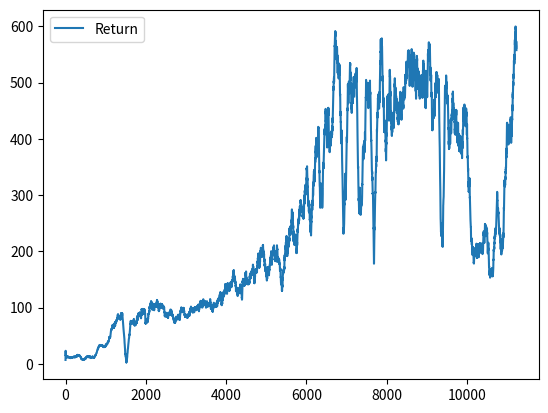

This figure's Python source:
import matplotlib.pyplot as plt
import numpy as np
from collections import deque

last_100_episode = deque(maxlen=100)
avg_return = []
lst = [7,18,28,40,-1,-1,28,-1,12,30,7,0,-1,7,18,-1,18,12,7,26,18,5,26,-1,-1,-1,7,12,3,-1,7,70,18,26,18,-1,48,18,-1,5,7,19,7,18,7,35,3,-1,-1,19,26,-1,-1,35,7,23,3,0,-1,7,18,7,23,7,-1,28,18,-1,-1,12,-1,50,23,7,7,7,12,7,19,-1,-1,-1,-1,-1,-1,62,-1,-1,-1,-1,-1,-1,18,-1,23,7,-1,23,-1,-1,7,45,40,7,19,-1,7,-1,18,3,-1,-1,-1,-1,-1,12,18,26,7,7,7,7,-1,-1,133,12,40,-1,7,-1,40,7,-1,-1,41,3,28,-1,-1,-1,7,7,70,23,0,26,7,-1,-1,-1,7,-1,12,40,12,-1,7,-1,-1,-1,12,-1,3,-1,12,28,62,-1,94,3,18,-1,-1,19,40,7,7,-1,67,-1,-1,-1,-1,-1,-1,19,7,18,-1,12,23,-1,-1,-1,19,0,19,-1,-1,63,-1,-1,7,18,-1,7,-1,-1,12,7,63,40,0,12,7,12,7,7,3,40,28,-1,7,-1,-1,12,48,12,-1,7,-1,85,-1,7,-1,23,-1,26,-1,-1,19,-1,48,7,18,7,-1,7,52,-1,12,7,3,-1,19,7,26,35,-1,5,19,62,30,-1,23,7,7,7,7,-1,-1,19,41,48,7,70,3,-1,19,7,-1,7,63,50,41,129,-1,-1,-1,-1,7,35,-1,-1,7,7,40,7,-1,70,26,-1,-1,-1,-1,7,19,7,12,-1,12,12,7,-1,-1,-1,0,18,28,7,-1,85,7,23,-1,26,-1,12,-1,23,7,-1,-1,0,70,0,5,19,-1,-1,-1,70,-1,7,0,-1,-1,-1,7,-1,7,7,23,-1,-1,-1,18,-1,23,28,40,-1,-1,3,7,-1,-1,-1,-1,-1,0,-1,19,-1,7,23,-1,40,18,-1,-1,7,3,-1,3,48,-1,-1,5,3,-1,-1,12,-1,3,3,-1,-1,0,-1,0,-1,-1,7,-1,48,28,5,-1,-1,23,18,3,12,-1,-1,-1,48,-1,7,35,18,-1,-1,-1,-1,-1,26,-1,-1,19,-1,-1,-1,18,12,7,-1,7,41,-1,5,19,50,-1,7,7,7,0,7,0,-1,45,26,-1,-1,3,19,-1,-1,-1,19,-1,7,3,-1,19,-1,-1,12,-1,129,-1,-1,5,-1,0,12,-1,-1,-1,18,3,26,62,-1,7,-1,18,-1,-1,50,7,0,70,-1,26,7,19,-1,18,-1,0,7,-1,0,-1,-1,23,-1,-1,-1,167,28,12,0,41,62,-1,-1,-1,0,-1,-1,3,-1,45,23,12,123,19,-1,3,-1,35,-1,-1,12,-1,18,26,0,-1,0,-1,18,26,3,7,-1,-1,26,7,-1,30,-1,3,-1,5,7,5,-1,-1,18,0,26,-1,5,-1,-1,-1,26,12,3,28,-1,19,62,28,70,-1,-1,-1,-1,18,-1,-1,18,-1,18,0,7,18,-1,-1,3,3,26,26,0,-1,89,-1,63,3,3,19,-1,35,-1,5,-1,18,-1,70,-1,-1,-1,3,3,-1,-1,-1,7,-1,-1,30,-1,3,57,0,40,18,-1,-1,-1,18,35,-1,0,-1,-1,26,-1,128,19,19,0,-1,18,-1,19,3,19,-1,-1,-1,26,0,48,-1,26,-1,-1,-1,28,19,18,0,-1,-1,28,0,40,41,-1,5,-1,3,-1,-1,-1,3,0,-1,3,-1,26,3,-1,-1,18,35,-1,-1,18,18,-1,-1,-1,23,35,12,41,50,-1,48,-1,-1,12,-1,-1,3,-1,19,28,18,19,18,26,35,23,28,41,12,62,19,18,-1,19,19,-1,19,19,30,26,19,48,-1,-1,92,26,50,23,18,18,19,19,19,26,48,18,28,40,26,23,18,18,19,19,63,41,35,19,19,28,19,19,26,28,19,28,62,19,52,7,18,28,18,35,18,19,63,106,30,23,28,26,19,18,19,18,35,26,52,18,28,63,70,26,18,18,19,18,19,23,19,18,48,57,84,41,19,45,18,30,40,26,70,63,18,41,18,23,19,19,18,19,62,123,35,74,28,40,35,45,23,40,18,35,18,18,26,19,84,45,26,19,18,18,67,48,18,40,30,19,28,50,40,26,28,23,18,19,19,40,19,18,28,26,19,30,18,18,41,41,18,26,48,18,52,28,30,18,26,26,23,19,19,116,41,19,41,19,18,35,18,19,19,26,40,19,19,18,18,63,28,26,18,92,26,30,18,19,30,19,57,50,18,48,19,19,23,30,18,129,23,28,19,18,19,50,19,18,40,19,19,23,18,48,50,52,19,23,41,48,41,19,19,18,18,41,19,19,41,19,18,26,18,85,50,19,19,19,19,28,23,40,67,19,19,84,62,18,57,26,18,18,18,18,26,19,18,19,23,28,52,18,48,18,35,28,19,107,18,26,19,85,40,19,28,172,41,63,62,62,23,30,19,70,52,30,26,19,62,19,19,18,18,41,40,19,48,50,48,30,40,57,41,26,19,30,19,18,85,30,26,18,63,35,48,18,84,74,70,57,18,19,40,96,45,63,19,136,19,62,28,18,70,30,18,74,18,19,40,19,23,28,19,18,52,84,23,48,106,18,18,107,74,18,72,26,19,194,116,18,62,63,63,89,202,23,28,19,18,18,151,19,52,23,96,63,162,18,18,19,23,48,118,19,19,62,35,41,19,18,85,40,85,151,138,18,180,101,19,136,287,72,18,123,89,48,129,85,18,26,158,128,18,28,28,41,63,28,111,18,30,52,114,70,177,35,40,41,114,92,150,57,41,18,26,173,74,50,85,41,28,67,26,114,18,189,18,41,79,52,19,57,211,18,18,23,41,62,41,85,92,18,18,18,19,195,52,18,26,72,30,70,26,26,19,63,63,63,18,18,52,40,19,40,19,96,52,634,106,45,18,19,40,74,118,116,114,18,30,255,26,18,189,41,151,224,62,48,18,48,26,84,96,84,334,19,70,128,107,107,114,72,52,106,57,62,129,26,172,18,18,70,26,261,40,85,19,63,106,375,28,84,18,26,45,136,23,85,70,85,18,89,173,23,62,67,106,202,85,85,50,18,74,106,62,18,18,40,19,199,23,422,30,128,40,155,18,26,35,41,63,35,74,129,18,70,18,28,18,106,19,136,136,116,243,19,26,85,224,19,45,18,63,111,18,167,18,19,282,19,70,128,114,150,18,304,41,41,74,19,72,255,40,26,18,63,18,89,79,18,70,63,111,84,18,26,239,28,160,23,96,107,92,424,41,118,74,62,202,19,40,167,18,30,101,151,202,19,393,136,35,45,304,50,40,18,18,18,74,18,35,180,84,114,35,30,18,85,84,45,84,26,18,92,248,92,62,40,172,18,19,-1,26,35,-1,-1,-1,-1,-1,-1,-1,-1,-1,-1,-1,-1,-1,-1,-1,-1,-1,-1,-1,-1,-1,-1,-1,-1,-1,-1,-1,-1,-1,-1,-1,-1,-1,-1,-1,-1,-1,-1,-1,-1,-1,-1,-1,-1,-1,-1,-1,-1,-1,-1,-1,-1,-1,-1,-1,-1,-1,-1,-1,-1,-1,-1,-1,-1,-1,-1,-1,-1,-1,-1,-1,-1,-1,19,41,150,-1,-1,-1,-1,-1,-1,52,-1,-1,-1,-1,-1,-1,-1,-1,-1,-1,26,0,-1,-1,18,-1,173,-1,-1,-1,-1,18,-1,84,172,62,19,18,30,48,72,128,48,57,18,41,436,45,19,30,40,62,26,30,70,206,63,52,72,150,40,30,41,18,84,150,62,118,26,84,35,129,63,74,35,40,114,62,26,19,114,128,243,63,18,18,18,63,26,18,129,26,18,45,41,151,106,57,70,52,40,41,18,45,145,180,18,92,84,18,160,18,114,195,79,18,50,243,45,23,35,50,167,243,48,89,63,28,150,18,334,30,19,19,19,19,23,52,18,70,138,150,62,30,18,89,26,28,18,67,30,128,18,138,96,199,167,18,18,19,62,19,18,182,35,155,62,211,18,30,18,136,70,63,19,30,101,18,216,129,18,45,30,19,52,18,30,63,150,57,189,18,18,158,18,145,18,172,67,30,18,30,41,18,392,85,261,84,28,233,85,94,92,19,18,19,28,23,40,18,18,67,50,40,62,62,28,18,41,129,41,62,26,26,19,106,216,195,63,40,26,35,40,18,23,129,23,106,41,195,19,19,72,62,92,41,40,18,158,221,182,151,70,48,41,123,26,23,92,35,18,202,19,70,41,107,106,18,145,85,224,41,255,70,26,151,172,378,172,111,26,19,41,79,18,18,327,133,246,26,40,19,18,79,52,19,63,194,107,30,26,155,128,140,246,18,74,62,107,62,392,26,19,41,57,172,26,202,18,18,26,50,26,19,18,41,45,19,250,62,260,19,74,18,128,19,123,118,62,41,35,62,195,40,28,26,195,19,106,30,18,106,63,92,172,18,18,18,67,19,19,30,96,136,265,116,28,133,50,23,18,107,202,63,85,74,26,265,18,62,89,18,177,463,217,128,415,151,189,233,248,92,151,145,19,18,40,246,48,19,48,35,18,62,19,18,35,107,41,118,40,45,96,62,74,23,136,129,151,239,63,62,128,18,41,92,85,371,62,18,19,30,18,158,19,79,173,72,138,18,172,40,180,162,67,63,26,57,107,18,26,30,107,150,18,96,67,18,79,92,40,94,40,19,62,35,92,106,41,67,118,172,26,40,26,28,19,41,63,40,79,50,94,12,26,52,63,19,92,70,48,72,67,217,106,19,18,57,189,41,290,107,128,40,70,18,57,140,48,26,57,101,19,167,195,84,145,63,136,70,52,63,116,28,19,19,45,85,48,114,129,92,52,35,129,72,26,84,260,18,18,84,268,206,41,184,28,40,92,133,160,116,41,182,92,23,155,63,238,299,84,89,40,437,19,79,19,84,50,35,221,145,35,18,145,45,62,18,85,84,52,63,74,129,107,167,18,118,28,591,158,194,18,40,89,172,89,28,375,18,92,62,305,48,19,238,195,40,19,216,40,118,70,194,92,136,107,184,106,92,19,283,62,50,101,136,52,84,136,92,180,50,84,18,63,57,26,57,48,228,19,35,57,129,138,26,41,18,52,72,45,84,194,18,18,356,101,23,41,19,70,129,26,28,89,18,202,180,52,48,48,268,114,74,128,18,172,57,151,57,184,40,123,268,202,18,63,129,265,221,85,129,72,28,136,136,19,18,57,85,23,23,114,260,114,45,18,52,458,326,106,393,18,28,106,107,202,204,246,70,101,206,128,40,199,48,133,96,30,63,282,41,41,26,41,19,41,41,74,19,67,28,41,28,194,74,35,72,19,50,167,48,28,92,107,155,63,123,35,136,238,173,19,85,128,52,85,243,238,140,150,123,211,18,136,239,233,226,84,101,84,50,18,204,30,216,79,26,35,18,52,107,45,92,19,18,48,239,85,52,19,63,18,180,41,162,92,52,415,48,128,70,89,18,107,85,19,182,19,63,62,246,40,111,41,290,106,94,84,40,160,62,118,41,63,162,30,123,173,50,180,45,18,45,30,158,67,18,217,160,101,180,116,40,79,35,151,261,57,195,41,309,40,255,26,35,136,202,343,62,238,52,67,62,26,118,199,70,128,67,128,199,28,23,89,30,19,182,48,202,30,63,18,94,28,30,150,79,72,268,128,45,180,70,18,48,72,250,136,114,158,70,30,18,50,18,67,63,114,50,28,28,92,151,246,19,35,18,48,261,155,106,48,67,140,114,19,70,180,79,84,84,129,30,145,41,211,41,128,173,67,184,19,96,63,62,23,40,52,48,41,94,40,23,114,40,23,92,35,18,62,216,50,26,92,133,63,177,18,106,172,19,70,94,92,283,128,151,63,180,101,128,19,67,74,45,128,26,101,85,48,255,28,50,35,18,67,50,114,26,133,48,40,48,19,419,19,62,111,145,123,26,238,30,30,85,18,18,63,18,26,74,128,239,155,18,18,18,85,30,45,128,199,158,114,145,62,28,18,23,107,107,106,18,375,40,19,67,45,217,19,92,57,202,52,48,96,70,84,26,28,145,151,23,107,326,52,89,50,92,111,182,52,72,30,162,41,89,260,19,40,70,250,40,84,26,85,70,172,40,118,48,431,202,18,70,50,128,45,40,123,41,239,114,79,45,84,26,70,18,18,18,35,40,23,84,287,182,85,268,84,23,48,136,41,26,35,89,50,63,48,23,48,52,19,107,26,70,23,70,92,107,111,40,18,92,62,94,194,30,94,41,107,19,138,128,67,84,18,48,19,48,74,145,136,19,41,89,52,63,62,79,67,63,106,62,30,30,158,57,26,72,92,150,62,48,63,40,85,26,111,18,180,114,84,180,57,19,18,57,177,63,79,57,128,45,85,228,35,67,35,63,116,23,85,180,92,23,63,92,246,136,94,63,18,18,84,226,45,96,52,172,26,172,129,84,52,202,92,128,48,177,30,30,45,41,26,28,18,23,18,84,94,40,70,70,199,45,158,74,92,106,57,26,40,23,282,28,26,18,52,74,50,18,18,239,79,107,18,111,106,123,348,57,128,72,114,92,63,85,106,62,67,62,136,41,177,96,96,23,107,18,26,19,48,57,94,52,150,70,28,79,19,48,89,57,48,128,19,18,114,50,287,57,26,48,106,18,19,19,74,84,338,145,160,202,84,327,50,138,41,107,238,101,52,331,48,26,151,106,228,155,48,195,62,85,41,26,114,50,18,133,40,204,84,261,129,28,62,85,40,216,106,114,202,74,67,111,62,26,62,45,84,19,138,79,19,45,35,140,150,136,19,41,52,63,70,101,67,114,52,74,70,30,145,30,45,158,145,35,129,150,111,85,40,72,41,41,101,114,19,57,26,96,63,195,19,224,63,50,216,19,70,67,480,18,57,35,155,23,85,70,255,63,129,18,41,50,18,30,48,96,114,57,79,123,23,158,30,116,72,84,94,106,28,40,23,18,151,26,177,140,370,221,123,19,67,19,41,26,116,92,133,23,57,84,79,62,72,114,19,57,70,116,84,26,52,26,26,30,84,216,40,74,150,35,158,18,26,94,79,40,18,23,35,162,62,114,18,356,63,70,92,72,57,92,62,41,45,250,40,45,45,226,136,250,52,18,199,41,19,414,158,63,18,18,57,28,255,35,74,23,106,19,50,123,199,63,26,79,260,114,40,52,19,136,19,70,140,338,70,67,40,19,101,85,114,48,18,195,248,35,305,50,57,180,92,62,194,184,28,128,202,202,123,85,19,48,30,129,62,85,162,19,26,41,50,123,150,63,243,40,19,79,238,26,111,63,50,114,48,85,18,150,92,41,92,41,63,101,129,106,70,26,145,128,50,145,26,35,62,128,199,26,84,41,114,172,67,79,40,26,40,62,136,19,106,67,84,41,128,52,94,123,40,85,246,48,283,158,84,150,26,305,23,292,40,67,94,35,216,133,136,23,150,92,74,41,128,160,74,57,45,136,84,123,92,128,79,23,283,41,414,70,224,70,40,180,79,57,79,107,238,52,26,52,116,133,19,151,48,19,26,107,129,150,70,62,30,57,18,70,70,182,50,136,41,41,23,48,57,35,63,140,62,28,224,136,92,96,57,63,94,19,26,136,19,18,312,41,50,217,28,118,414,26,40,35,106,380,96,216,79,19,63,63,194,400,62,62,35,62,206,116,26,85,111,70,19,111,268,158,70,129,84,292,50,19,365,85,23,41,30,79,92,35,62,84,52,67,48,40,45,35,202,228,50,202,136,62,52,19,221,89,488,23,70,239,96,23,74,40,18,409,92,85,92,265,57,23,41,162,173,70,23,128,85,128,84,107,72,89,145,30,123,18,84,118,116,177,173,48,18,62,133,18,26,23,107,136,85,30,199,70,145,158,28,70,255,116,173,72,79,89,84,118,52,290,70,70,63,48,23,111,145,173,19,84,202,422,67,28,67,18,136,111,23,415,136,18,18,18,48,216,331,35,180,397,106,136,18,305,67,18,67,177,72,84,128,30,19,67,48,151,35,26,312,84,172,84,40,62,48,290,114,48,41,50,129,327,57,63,45,18,133,202,206,94,23,18,106,136,72,92,79,30,26,261,184,26,96,19,28,23,107,70,57,172,48,26,18,129,19,26,62,114,74,50,19,158,50,40,35,180,326,41,282,277,85,107,26,133,116,393,158,238,18,18,226,272,85,277,63,18,45,62,195,41,28,50,172,123,173,194,40,89,70,140,70,50,199,107,35,57,151,63,180,63,224,79,40,155,70,106,184,283,57,62,40,128,18,84,26,79,30,18,424,41,167,92,57,57,129,150,40,67,30,92,67,145,52,18,67,30,92,444,26,45,45,158,48,118,18,18,167,356,79,28,107,41,265,138,189,92,150,63,62,70,129,123,62,18,172,23,111,151,140,50,26,19,26,18,294,261,92,18,23,106,92,26,92,40,116,26,74,116,70,52,62,248,40,129,57,62,30,62,85,360,40,40,136,74,92,70,63,84,40,74,92,23,19,393,41,62,28,41,57,84,89,172,400,89,133,18,224,778,35,48,18,57,57,30,63,50,114,70,107,314,138,338,167,145,96,57,106,89,18,155,84,45,19,62,48,458,74,30,74,79,26,41,84,23,89,28,18,343,194,70,94,63,177,23,41,28,184,26,158,18,45,199,123,84,28,107,45,48,70,48,52,18,265,106,40,40,19,221,162,202,23,30,40,84,18,128,28,89,129,30,111,40,216,114,107,224,107,111,268,261,133,84,62,468,48,45,72,268,62,48,309,26,92,162,217,414,211,114,107,133,96,221,140,128,26,67,23,228,371,111,35,85,316,63,35,106,23,41,35,128,84,160,50,128,299,52,92,18,28,321,63,18,305,96,41,23,18,106,70,173,158,129,89,84,28,304,28,106,70,30,84,304,84,129,62,202,287,57,70,62,74,158,238,63,239,202,57,133,48,67,89,62,106,30,35,114,23,204,30,92,41,217,133,30,129,26,45,84,18,221,23,41,30,74,158,18,48,246,114,107,106,114,52,84,221,133,246,378,106,246,18,84,62,150,28,85,414,309,85,35,290,19,239,67,133,158,206,114,466,199,642,85,45,23,265,19,63,189,133,85,23,128,226,106,30,70,52,19,19,18,23,41,107,239,338,48,70,282,238,70,41,92,195,26,239,353,151,128,45,180,26,41,525,158,26,150,155,70,52,18,48,26,72,393,18,23,92,349,180,365,199,305,118,35,30,18,173,116,70,158,304,85,26,48,30,224,74,62,287,111,45,246,261,92,111,40,19,18,400,70,107,92,84,314,63,26,85,334,92,268,189,62,18,23,48,70,238,327,18,334,195,180,48,617,270,28,177,41,45,485,48,19,40,48,52,114,334,202,133,349,41,92,158,84,48,40,30,70,85,107,326,26,184,63,63,199,40,30,23,52,41,290,184,107,199,63,114,67,375,107,136,85,45,151,136,41,62,133,85,239,239,238,62,158,41,26,525,206,216,195,26,261,114,217,70,283,327,140,173,41,114,23,136,18,85,41,180,224,85,184,45,107,162,26,422,62,547,114,67,158,107,67,107,180,422,123,84,63,123,613,30,199,239,85,151,92,217,705,128,173,45,62,158,106,114,85,128,89,48,129,160,70,45,199,67,48,503,375,195,23,19,85,261,133,370,40,45,199,217,488,140,106,158,151,133,41,26,128,19,965,70,62,41,19,239,309,57,41,114,23,23,151,180,136,41,70,158,173,48,70,246,48,129,41,327,67,41,48,48,48,309,107,19,26,18,180,180,19,155,151,52,238,133,195,260,26,180,26,85,48,89,268,19,19,239,70,26,41,243,239,107,106,74,48,314,19,492,173,19,23,48,129,40,23,48,45,397,63,151,158,92,221,525,70,48,92,114,92,221,63,23,158,45,136,92,19,26,239,92,488,129,400,180,92,393,67,277,349,63,158,265,19,26,41,57,19,133,23,111,26,173,89,107,19,23,114,436,70,41,173,26,40,63,173,151,136,70,129,305,18,28,158,129,133,525,305,19,26,70,261,128,221,70,63,150,375,48,48,217,52,48,246,290,305,23,353,74,19,287,52,52,30,26,118,162,67,70,84,96,18,52,89,40,26,67,30,150,92,96,63,19,85,30,92,48,129,194,92,23,290,40,63,151,268,26,217,23,177,162,151,321,661,96,534,129,202,194,151,979,305,23,378,129,19,45,349,136,202,19,45,177,238,378,158,155,19,155,48,26,107,67,290,151,89,239,309,48,114,85,63,63,41,217,52,41,48,41,261,19,67,382,243,331,67,41,26,239,26,85,441,107,349,107,85,107,114,19,41,272,41,30,96,96,52,84,184,107,507,158,173,243,23,422,128,23,96,19,173,173,63,48,19,441,239,48,67,238,45,294,334,107,89,85,239,216,180,70,63,70,481,41,356,114,400,45,261,305,63,92,371,133,133,85,349,129,74,45,26,136,52,52,96,74,52,85,92,19,730,128,70,85,41,63,19,48,63,151,136,107,195,41,312,195,26,45,41,26,268,334,180,129,19,180,85,107,85,195,19,129,70,19,202,195,202,217,45,217,246,107,287,195,309,70,239,136,309,26,305,327,290,348,30,151,89,79,815,202,180,62,19,63,111,129,598,85,23,155,85,243,70,173,173,129,283,129,114,290,151,202,151,129,701,305,19,283,89,19,573,85,114,28,63,63,204,70,94,26,136,28,393,92,107,48,246,85,151,63,268,265,114,18,195,151,114,224,173,70,85,173,19,327,239,48,118,239,67,85,613,70,129,371,26,195,107,23,19,371,133,107,70,349,107,18,63,287,48,111,133,85,92,72,92,41,72,136,50,41,129,182,94,19,160,50,94,270,26,23,106,70,305,767,19,129,40,173,28,151,642,899,136,463,41,334,503,261,422,107,415,309,63,19,70,62,41,26,85,195,19,635,202,18,114,18,118,290,92,334,195,41,305,67,52,85,19,304,123,265,92,217,18,265,107,265,138,155,224,92,30,67,510,70,62,950,158,19,270,84,400,268,48,334,656,114,52,118,41,283,89,89,260,45,459,180,89,26,348,41,261,48,92,92,85,620,195,107,26,114,41,151,128,679,45,23,309,89,41,89,63,136,41,45,151,393,114,378,173,529,63,155,107,195,239,221,89,217,23,349,40,133,239,441,202,525,173,172,114,28,151,661,107,532,67,140,89,371,92,239,833,63,238,70,463,63,23,546,133,63,444,217,111,18,23,177,89,129,23,343,595,194,155,45,356,41,378,63,85,50,72,393,532,19,85,151,48,334,19,202,19,569,70,40,679,41,136,63,569,283,189,224,111,19,19,151,664,217,217,246,551,70,92,107,155,129,92,133,89,202,70,173,18,173,177,224,41,107,114,151,19,155,173,211,111,668,52,129,41,261,155,18,111,63,111,67,204,70,507,63,129,19,195,70,261,114,172,551,41,26,287,150,569,41,70,133,26,62,62,45,217,26,151,107,45,89,151,287,617,23,19,19,353,19,305,48,70,41,63,554,26,353,94,106,133,70,92,334,19,50,41,485,282,23,19,128,202,85,114,72,356,107,458,158,70,107,199,173,41,133,979,177,79,133,84,326,129,129,177,268,128,832,106,19,129,353,260,173,294,85,45,48,358,23,26,151,204,19,67,63,304,72,70,138,151,129,84,107,26,261,270,63,28,129,216,334,375,150,151,70,111,261,26,133,89,282,287,287,657,23,199,23,282,327,243,89,172,114,48,635,463,26,466,92,415,26,48,287,133,48,331,92,114,41,309,393,114,290,40,309,23,551,41,678,40,767,151,23,265,40,151,26,136,70,92,63,326,48,106,50,41,106,41,62,419,524,503,532,67,172,67,260,41,151,18,19,979,23,272,133,89,26,45,265,106,283,173,19,89,111,353,19,48,378,265,160,150,138,133,402,106,67,23,415,89,547,305,979,136,172,287,444,261,114,309,268,151,48,349,63,18,349,19,62,224,224,48,114,180,26,224,41,92,576,63,40,292,268,111,67,282,19,173,414,70,41,158,19,128,180,221,173,265,41,292,19,50,45,160,195,243,26,488,326,392,19,199,290,173,246,151,45,326,67,326,62,305,26,19,202,41,965,136,246,598,107,177,50,485,580,224,525,277,85,129,194,48,133,89,239,26,114,92,173,26,26,19,268,107,92,180,195,979,48,224,475,167,57,111,145,123,221,30,23,57,62,74,277,123,136,184,129,74,228,272,184,283,195,250,19,52,40,228,41,158,393,45,74,19,62,74,74,206,26,19,48,74,45,118,206,338,118,118,30,30,19,30,118,136,397,246,199,23,48,265,173,422,26,151,111,158,67,177,111,114,50,246,67,18,657,19,305,48,35,63,84,195,89,63,26,48,282,74,114,111,419,84,45,239,217,19,89,151,48,23,45,246,114,63,18,502,282,84,133,331,217,41,180,158,70,23,312,979,107,136,876,41,972,312,206,422,18,107,107,23,204,217,221,151,195,40,96,89,45,45,30,67,382,41,184,96,52,30,23,114,349,155,40,525,129,30,414,89,180,265,365,106,979,48,881,18,173,67,260,202,613,180,177,158,547,85,151,19,177,129,150,529,30,268,635,85,206,106,63,617,62,85,155,441,180,26,70,283,502,45,158,155,85,133,106,23,173,106,202,331,459,979,199,167,63,422,114,48,92,19,180,26,114,26,199,26,48,331,19,26,246,23,261,72,150,40,378,40,101,216,309,202,45,194,45,45,261,23,290,173,243,590,569,371,488,151,224,422,114,327,392,327,195,238,480,23,766,167,255,283,128,173,151,67,620,283,177,789,155,370,239,19,634,246,111,470,979,620,635,62,23,155,327,92,63,50,41,28,437,238,305,129,173,348,459,136,265,129,480,48,23,173,436,84,375,371,290,202,92,94,92,70,397,26,282,19,155,378,133,158,23,217,133,837,617,18,79,221,92,177,419,177,261,114,613,612,45,45,979,458,199,101,41,116,358,314,62,436,304,89,546,979,283,348,18,62,41,107,287,133,199,26,243,41,133,221,48,353,107,41,529,133,312,85,62,67,184,180,23,261,106,481,133,327,551,683,19,45,338,40,52,35,30,194,35,52,30,23,52,151,45,250,30,338,524,576,23,607,18,129,309,89,67,353,182,327,525,111,41,546,67,238,19,23,85,106,107,833,920,173,348,414,173,62,23,441,70,70,23,554,177,173,199,177,26,458,155,283,133,441,106,195,26,35,67,18,128,150,199,617,23,414,50,573,326,173,722,436,41,19,18,437,503,305,151,833,128,140,67,979,129,752,84,349,979,85,155,327,221,129,436,89,573,30,63,195,57,133,327,261,111,239,305,459,151,195,348,243,243,111,546,224,290,459,239,507,172,111,158,155,815,771,62,260,331,62,265,67,547,436,243,591,979,23,162,128,370,326,312,48,26,114,45,48,331,833,52,356,265,503,67,260,199,45,305,745,30,216,272,79,551,79,268,534,226,19,204,28,217,260,287,116,160,72,172,551,52,979,23,40,541,979,316,287,349,437,177,26,217,221,507,343,35,136,18,18,360,48,224,136,195,26,437,107,23,89,89,150,349,63,679,397,151,314,441,133,283,52,947,128,140,444,309,568,378,331,67,85,239,28,864,546,529,23,331,30,612,128,195,979,607,268,921,287,723,136,94,683,158,239,811,261,965,89,41,106,783,441,283,524,287,554,375,151,353,173,41,397,177,265,19,216,40,979,485,503,18,23,481,89,221,265,312,840,85,437,199,123,277,283,19,173,261,712,133,613,173,657,979,243,63,217,349,19,727,576,282,525,524,18,793,23,503,292,502,292,226,248,85,52,138,177,72,160,94,72,28,226,314,45,239,160,204,94,94,116,94,18,138,292,292,72,546,62,133,510,206,832,23,85,283,118,898,172,679,216,437,114,268,532,23,70,111,194,123,326,774,842,233,35,233,79,167,101,238,123,145,563,57,79,221,67,67,57,233,19,277,41,453,35,569,282,23,348,84,151,211,35,167,101,35,217,492,979,41,150,979,194,150,371,576,111,217,268,400,40,18,444,84,206,979,261,525,151,19,590,316,172,979,150,216,382,23,128,881,268,695,854,400,180,48,221,466,195,151,84,19,260,459,529,211,979,84,547,818,268,18,151,415,979,854,92,140,730,327,979,19,255,334,349,635,796,18,789,529,48,70,30,480,598,304,490,371,265,268,70,371,283,392,375,326,28,730,72,70,70,70,116,204,92,72,74,72,138,136,459,261,392,503,651,400,613,979,761,96,979,370,686,576,94,397,979,400,375,979,382,480,334,979,752,261,160,437,336,265,158,246,979,217,979,107,979,419,979,23,290,226,72,94,50,28,184,380,239,72,700,106,480,481,129,145,524,678,338,503,979,745,400,979,23,177,811,444,656,979,40,243,260,84,52,206,28,94,854,19,979,488,261,40,558,979,979,260,224,979,979,294,57,79,128,101,35,123,35,89,123,18,145,145,224,107,57,497,18,299,299,167,41,123,41,189,255,123,107,107,695,211,79,180,79,123,89,18,277,177,57,123,136,70,334,79,19,260,233,35,233,224,79,211,353,189,979,502,700,84,598,979,884,458,979,444,576,678,202,415,18,35,40,877,194,221,129,979,349,233,371,360,85,30,512,353,979,150,796,915,107,979,18,85,979,260,63,277,158,70,114,246,261,48,358,547,50,789,96,79,436,502,766,546,979,979,554,378,840,979,194,524,893,70,26,26,180,48,48,202,114,136,224,114,752,224,899,72,283,466,85,261,979,370,979,67,45,979,510,155,568,448,52,525,979,512,620,444,979,349,331,761,349,678,979,979,466,590,70,458,326,62,979,140,92,40,422,525,979,979,92,979,942,556,800,979,123,480,490,62,292,182,292,106,979,92,48,114,664,312,334,106,349,180,180,158,48,290,19,180,356,114,136,268,617,979,48,414,226,635,92,48,136,48,979,979,116,343,979,182,979,116,541,480,194,788,730,620,502,979,360,488,261,744,979,979,246,282,617,70,532,326,979,348,260,85,979,327,282,466,158,48,136,70,158,224,111,70,136,136,48,92,331,180,598,114,392,921,754,700,788,686,128,290,908,145,979,18,979,239,299,979,644,788,979,180,255,216,136,334,26,151,378,224,26,92,107,48,48,466,378,356,26,48,70,246,158,793,437,979,30,35,745,979,832,180,979,326,172,195,979,437,79,979,349,591,855,206,818,979,678,404,546,979,950,182,979,752,92,979,415,349,348,855,979,979,426,519,272,158,145,393,436,282,158,979,701,800,52,492,79,490,810,979,767,744,248,979,979,979,979,79,613,316,979,979,979,173,701,634,415,979,964,876,268,48,532,444,532,686,979,48,788,620,979,195,979,979,661,576,283,392,150,268,70,338,952,979,436,979,745,221,979,150,979,979,800,40,316,292,290,74,114,239,216,744,268,979,238,800,921,287,788,979,182,50,62,436,458,327,979,979,979,840,26,74,19,979,62,107,979,217,136,979,876,979,613,167,979,356,138,63,128,700,216,979,644,283,979,979,290,678,783,63,195,371,41,898,979,979,979,502,195,70,979,238,745,299,248,979,678,854,437,979,268,331,349,392,459,246,979,598,70,979,979,576,216,979,19,899,524,409,151,979,833,979,158,783,979,730,114,136,92,26,136,312,246,26,70,151,26,48,70,202,26,180,136,378,158,26,136,158,312,70,481,114,136,268,70,26,70,70,180,840,114,150,70,26,180,158,272,138,180,532,979,979,316,481,356,436,964,855,620,979,569,613,151,107,19,41,19,177,41,19,151,63,481,327,348,349,85,19,283,283,173,239,84,19,63,107,63,979,283,217,85,613,217,92,63,217,19,173,85,107,129,195,107,41,106,239,393,85,437,503,19,107,129,19,129,74,67,392,371,217,19,488,239,862,392,30,979,979,723,19,979,338,360,74,272,844,558,268,598,979,268,349,532,136,754,283,979,979,224,18,774,488,668,136,202,979,151,18,202,85,107,250,140,370,979,415,979,788,180,305,334,745,270,979,180,290,979,862,510,979,70,979,151,569,833,766,979,524,979,62,92,70,26,114,466,833,979,239,979,272,250,979,547,554,734,590,48,48,536,979,979,979,393,979,52,979,290,92,114,70,26,466,26,466,224,26,48,180,546,979,979,855,979,436,217,862,708,979,459,979,979,224,217,305,18,326,180,979,136,136,979,305,375,23,979,979,260,635,437,63,481,925,979,979,979,612,979,294,979,979,26,620,701,173,23,40,92,979,915,216,173,224,943,136,409,392,18,358,327,41,525,767,114,23,979,63,246,26,290,18,246,63,664,158,576,114,85,92,766,700,686,480,979,979,820,700,226,114,979,979,246,591,979,287,415,290,18,979,70,414,162,111,899,18,270,979,979,316,899,810,620,979,204,378,832,216,40,979,723,979,979,40,133,481,979,979,979,534,979,529,708,979,238,40,635,50,979,820,979,18,116,26,952,260,182,979,774,547,979,642,906,371,70,730,414,270,151,63,248,524,202,510,305,722,979,613,41,305,107,195,195,195,261,195,701,41,18,688,180,979,353,18,979,150,349,620,437,979,979,979,979,656,70,365,979,202,371,899,85,979,265,979,979,62,18,107,107,63,19,129,62,19,305,41,246,173,107,228,283,239,26,19,217,136,19,19,19,85,217,107,107,129,481,41,261,261,19,41,107,173,239,19,41,199,41,129,173,85,481,84,63,19,62,129,437,63,481,133,106,89,85,41,327,305,415,85,19,766,877,576,979,789,488,752,294,370,26,886,524,136,371,979,260,837,569,129,400,657,338,18,554,26,26,979,979,327,189,85,84,195,979,459,568,40,392,260,246,18,40,26,70,116,532,111,906,268,422,114,107,70,26,118,796,133,26,268,114,70,48,48,268,92,312,158,114,26,238,224,136,312,979,979,195,488,767,26,634,639,481,979,151,837,789,634,569,833,979,415,488,353,217,226,114,547,70,238,85,979,393,591,106,40,979,84,546,979,481,979,392,752,979,349,979,979,136,67,547,448,327,294,270,172,979,979,979,107,85,63,85,63,195,19,239,488,238,349,246,979,529,928,246,800,41,26,116,70,656,979,979,673,979,173,898,979,282,458,634,979,360,488,140,811,282,84,167,444,700,979,979,972,261,40,92,158,260,334,107,371,502,488,979,525,415,771,480,928,837,525,979,979,106,356,72,314,811,979,199,554,101,343,35,979,503,979,510,224,466,965,979,979,180,268,48,246,282,268,26,221,265,180,224,979,600,195,94,28,370,380,979,26,569,656,942,84,348,282,41,282,114,239,348,642,400,598,788,920,128,639,979,128,818,979,194,979,18,722,767,840,979,228,265,979,898,979,979,358,979,327,92,41,305,173,151,195,243,481,41,41,129,92,415,151,217,327,85,63,23,41,239,415,72,62,107,63,238,63,701,217,63,160,195,194,371,547,19,18,41,84,107,63,327,85,107,41,177,63,85,70,41,151,635,19,19,415,283,173,41,305,151,173,107,334,327,85,63,41,173,151,304,129,250,437,19,129,85,158,107,19,107,202,107,85,173,459,84,305,129,41,195,63,63,195,19,524,546,106,458,507,928,833,979,525,41,979,979,612,979,525,466,422,19,979,114,19,950,246,979,796,261,114,979,414,576,979,392,70,459,239,979,458,18,172,979,19,979,964,979,70,128,356,754,136,182,28,248,979,96,290,67,204,246,436,18,979,664,28,50,28,226,744,326,45,195,979,92,833,979,979,921,710,979,23,371,304,392,979,85,173,150,832,979,84,62,18,48,48,979,459,173,378,70,979,979,268,811,265,194,979,979,979,400,979,400,282,979,979,458,226,444,400,463,270,40,458,45,979,979,745,260,18,194,622,979,26,979,979,979,866,294,602,701,371,106,524,239,979,238,62,979,833,979,752,525,810,979,979,979,979,979,238,502,613,392,979,151,979,979,18,546,624,979,261,590,979,979,979,63,979,591,415,884,111,26,62,172,378,63,708,979,314,106,437,833,382,979,26,89,128,656,979,979,158,19,979,150,661,67,979,458,217,40,41,18,238,62,150,40,400,63,48,92,349,436,788,48,216,180,92,48,48,48,114,92,26,180,979,979,979,18,84,979,290,876,979,378,224,180,635,979,979,158,173,107,979,155,239,45,217,26,371,979,18,979,488,722,260,979,327,708,979,62,979,979,378,766,979,979,502,979,510,106,701,238,488,573,18,85,128,19,282,195,41,591,26,19,63,371,85,41,217,327,239,525,459,19,19,18,195,979,766,529,598,155,348,304,678,40,195,107,979,979,265,114,979,979,979,158,534,979,554,48,793,524,979,979,370,701,979,979,400,402,356,686,397,514,312,620,150,979,488,908,292,979,206,84,28,96,195,283,820,534,979,195,700,18,194,128,370,18,979,524,598,979,199,950,415,136,466,723,393,336,382,979,832,979,700,106,172,979,67,928,129,979,576,862,979,877,979,820,576,70,72,48,70,177,48,48,180,268,48,202,92,136,70,48,26,114,114,752,155,979,41,18,63,40,378,656,246,862,84,202,128,749,551,129,979,48,480,979,348,18,155,876,701,180,268,723,106,635,620,48,979,63,979,666,634,18,657,305,282,194,151,818,979,591,94,591,832,818,224,128,979,260,943,979,151,796,48,26,705,664,979,613,979,370,392,158,979,979,979,727,136,510,979,979,173,84,884,260,194,678,282,283,287,326,63,979,972,40,979,979,979,305,136,224,979,776,138,744,422,466,348,972,94,204,446,217,358,116,28,116,28,546,28,270,314,94,70,305,979,979,260,620,979,370,114,238,392,620,282,84,304,158,876,26,180,730,979,84,172,140,118,40,378,979,979,370,48,283,26,155,554,788,598,400,129,979,172,898,400,820,380,546,855,642,392,979,979,979,554,722,964,19,128,172,41,128,238,657,150,128,40,950,979,884,356,202,979,283,510,392,62,810,18,63,979,612,62,620,979,979,854,524,194,106,85,463,84,979,979,128,40,979,138,458,72,979,50,18,928,89,393,67,150,136,92,639,979,979,375,979,268,546,979,744,392,18,349,459,979,979,136,216,18,45,151,979,378,18,444,942,136,507,752,666,173,248,437,664,370,334,26,92,204,842,950,28,28,979,710,766,92,503,979,788,371,415,876,942,202,111,612,723,598,133,238,979,656,979,63,41,217,41,437,226,979,378,833,701,392,979,686,979,979,129,876,128,194,62,106,150,172,111,700,18,426,349,767,620,979,393,444,261,979,327,979,216,855,348,979,612,397,360,195,481,634,485,238,463,979,243,576,309,26,979,221,392,312,554,979,591,129,41,19,855,92,375,349,701,415,723,979,26,789,701,979,84,979,979,116,979,979,979,349,832,634,793,554,358,173,23,466,979,979,979,524,833,41,48,979,463,767,979,979,217,194,979,151,195,612,979,224,382,979,294,140,116,72,314,833,370,979,92,402,771,23,414,979,979,979,184,424,283,458,979,378,979,979,778,979,979,979,375,199,979,470,107,26,979,228,118,334,26,422,979,979,700,679,305,40,18,40,63,260,979,370,635,224,224,854,114,979,708,290,85,422,688,50,50,63,979,906,114,400,422,182,182,979,283,979,400,979,444,979,979,84,979,180,979,529,453,26,979,979,979,767,182,766,370,138,979,979,84,979,290,730,979,979,18,217,979,422,111,979,979,282,979,327,195,979,979,979,811,979,979,437,590,107,268,224,644,979,979,415,766,18,18,18,128,128,194,18,18,260,18,62,48,979,260,41,979,172,578,128,63,138,290,979,393,979,754,248,979,979,979,788,63,979,979,979,173,514,158,85,876,898,979,173,979,62,979,590,422,979,525,979,590,686,18,172,18,524,789,118,979,40,979,979,558,96,458,150,136,94,415,833,151,979,979,664,414,568,63,158,979,979,481,979,979,378,62,525,480,979,151,400,114,979,268,979,92,172,312,128,106,282,106,979,979,371,151,238,979,840,414,979,979,979,393,481,261,243,18,129,546,855,979,216,268,979,979,436,150,459,312,979,189,979,224,415,612,607,321,343,233,422,216,979,41,458,106,106,979,612,664,261,979,979,979,62,979,136,979,84,979,979,701,305,546,370,128,128,19,326,459,979,238,979,194,326,392,591,348,40,172,458,268,268,979,331,979,480,18,261,173,136,400,246,793,598,356,979,979,979,304,243,290,107,979,248,979,305,194,979,708,261,749,217,415,701,877,18,979,744,502,979,62,979,106,979,700,524,979,180,525,979,920,294,400,52,466,576,92,96,979,536,612,67,162,888,184,41,194,18,338,979,979,28,524,260,107,723,598,239,979,239,979,979,378,114,833,979,979,979,979,979,908,722,327,45,979,646,899,309,661,657,18,485,331,180,657,92,525,400,217,151,656,118,260,62,50,634,590,979,84,612,441,979,481,195,979,217,688,979,305,634,26,400,-1,-1,-1,-1,979,114,202,979,67,378,356,92,180,510,525,327,180,404,969,979,173,41,151,954,283,979,246,67,26,979,920,854,969,656,568,749,979,598,979,41,979,979,979,327,107,591,979,492,979,490,480,906,661,283,979,348,502,744,260,67,84,138,195,458,979,397,979,965,979,844,282,979,292,488,136,458,634,979,979,979,979,854,979,979,96,979,683,979,612,106,70,393,979,356,979,312,216,155,422,979,620,532,67,173,979,979,129,106,177,84,370,547,18,62,436,70,331,979,979,26,349,546,979,140,422,547,932,136,250,979,979,177,700,568,305,458,114,246,224,84,304,18,979,979,532,309,136,744,481,547,299,3,979,979,414,947,158,138,283,446,70,305,622,375,216,84,239,138,331,380,402,979,349,294,700,480,744,859,979,150,18,150,195,85,84,172,84,18,972,221,441,216,470,855,294,979,979,194,326,862,701,326,48,70,261,979,326,979,840,744,19,392,150,666,41,686,979,426,979,488,402,150,194,979,481,771,12,979,510,18,238,811,979,554,979,261,370,282,979,458,270,556,160,72,283,463,776,979,979,238,979,40,239,40,18,160,969,979,979,979,979,260,260,177,979,656,224,507,969,708,67,199,336,270,248,979,173,136,898,898,18,979,19,554,979,612,356,128,12,855,260,921,972,979,265,979,89,979,424,485,40,248,248,19,979,28,151,326,774,26,979,216,979,158,979,979,348,177,312,448,92,19,194,580,19,524,876,635,979,837,818,40,26,92,979,776,862,129,979,216,84,371,573,568,979,612,979,573,334,598,600,72,204,136,979,-1,-1,-1,-1,-1,-1,-1,-1,-1,-1,-1,-1,-1,-1,-1,-1,-1,-1,-1,-1,-1,-1,-1,-1,-1,-1,-1,-1,-1,-1,-1,-1,-1,-1,-1,-1,-1,-1,-1,-1,-1,-1,-1,-1,-1,-1,-1,-1,-1,-1,41,158,260,92,979,525,979,106,378,480,444,84,270,260,979,326,217,979,503,573,348,437,70,63,925,752,151,261,26,172,84,282,979,23,903,979,349,979,972,136,216,62,979,353,18,305,979,415,920,414,979,620,63,947,877,136,18,979,979,512,26,524,106,101,123,84,92,72,189,138,282,519,519,353,871,167,189,233,827,177,459,979,481,979,884,18,906,547,657,979,854,705,979,569,818,979,41,778,393,294,382,942,979,348,701,979,63,979,19,184,41,30,657,468,547,979,26,864,979,84,111,700,282,238,18,26,979,815,979,979,194,723,128,485,529,979,466,48,224,722,459,400,150,309,730,45,673,145,167,233,74,525,94,979,979,620,40,365,63,453,979,206,189,492,96,18,270,255,67,204,382,63,35,475,35,79,206,167,52,343,414,326,228,238,206,167,57,101,805,915,321,277,304,129,431,815,349,246,979,40,40,136,979,979,202,979,979,18,979,172,979,349,965,942,150,928,349,979,18,238,414,260,250,375,84,833,908,28,72,595,723,173,480,979,979,979,979,657,444,796,195,458,458,979,979,657,255,26,155,79,211,336,211,85,106,568,18,979,199,979,979,353,356,556,979,226,85,18,767,547,228,265,92,62,129,118,18,327,979,85,48,979,19,979,590,305,546,202,656,979,833,216,172,18,925,964,979,18,854,18,238,585,387,375,189,189,277,717,979,128,979,19,730,277,525,695,85,57,123,195,453,239,238,805,979,569,194,19,145,849,172,979,48,722,979,979,534,182,820,72,387,101,585,378,123,18,233,18,749,316,63,250,598,204,114,404,304,414,172,833,979,730,48,129,595,664,979,906,348,979,371,194,502,128,106,177,18,979,656,979,387,92,979,321,265,18,18,448,189,101,57,854,172,805,415,893,202,57,18,979,679,607,666,35,365,167,864,314,123,35,211,248,160,28,336,19,899,189,101,629,173,942,173,305,979,979,683,979,635,41,89,414,26,613,63,129,503,85,173,414,979,349,63,67,246,312,400,635,965,503,255,167,41,101,607,216,35,101,79,41,299,255,598,18,979,749,979,563,767,349,409,211,18,979,336,979,979,431,314,292,644,246,292,19,182,534,138,151,679,182,979,136,292,979,114,116,590,136,226,248,336,524,114,84,299,40,884,160,356,261,854,18,979,979,657,63,85,683,409,40,151,261,19,224,195,189,481,979,158,979,92,979,979,590,282,63,70,41,979,28,524,45,979,129,979,979,979,979,437,239,226,260,107,979,480,979,906,70,282,260,979,979,453,563,796,771,221,79,321,194,12,620,979,195,644,569,979,730,19,282,979,437,35,979,965,89,767,415,327,18,107,979,312,290,327,349,85,686,348,180,591,173,18,387,40,35,172,41,392,85,290,18,348,387,370,85,722,145,849,569,979,979,133,228,392,162,624,437,507,979,378,492,426,979,40,206,18,206,314,238,338,503,18,107,590,140,591,18,118,952,642,202,954,67,470,238,30,128,96,62,360,195,287,18,63,558,150,250,316,18,305,84,612,30,118,397,480,441,444,184,426,48,360,162,106,62,106,444,106,128,844,63,40,221,118,26,172,642,840,26,422,756,400,106,546,18,63,436,238,26,206,162,488,502,360,767,70,283,250,85,26,18,184,268,70,305,114,118,114,128,72,312,26,172,116,151,216,52,177,114,40,228,62,140,634,23,30,116,26,94,326,140,272,160,72,84,184,52,326,128,118,272,18,26,424,216,172,118,422,18,70,48,138,470,356,250,92,30,106,400,184,18,26,89,180,52,158,57,221,136,233,481,217,158,70,979,158,250,290,979,84,404,290,206,558,74,140,334,140,26,228,41,195,202,129,63,26,74,70,114,92,19,158,114,26,422,371,118,906,282,150,326,184,480,30,184,52,370,18,140,488,334,224,312,63,133,136,287,74,70,48,140,248,50,28,334,92,114,96,173,404,162,202,136,525,92,26,107,26,19,85,48,250,70,18,106,459,18,268,111,774,118,466,92,979,136,114,70,23,94,194,184,304,18,224,70,40,74,118,312,118,930,392,116,28,92,160,822,261,261,160,70,481,129,283,48,194,458,336,382,160,23,92,116,199,136,94,48,140,312,250,184,184,74,52,118,62,745,63,173,246,30,41,70,221,92,979,292,19,70,261,48,26,195,202,217,206,294,40,338,63,70,261,96,261,239,48,270,979,294,158,158,194,92,19,136,48,70,136,92,657,184,85,282,136,268,114,74,48,283,158,502,63,162,228,79,422,107,118,338,18,943,206,30,202,444,173,422,370,392,85,85,752,30,524,265,63,28,180,18,45,155,18,160,94,158,114,118,248,94,118,26,204,180,74,116,158,92,206,226,979,28,162,180,85,338,48,206,114,151,382,796,70,228,598,502,624,180,378,979,228,18,370,246,26,444,424,268,463,18,580,151,129,-1,-1,-1,-1,-1,-1,-1,-1,-1,-1,180,422,708,480,404,26,180,18,884,492,378,140,202,554,744,422,268,180,30,180,129,972,290,246,437,106,92,35,48,239,459,26,92,30,365,114,18,85,30,162,453,19,481,63,431,52,111,35,18,18,136,145,19,18,360,35,35,123,151,74,979,272,96,321,101,57,519,72,57,598,30,393,101,138,314,556,18,28,72,206,18,23,19,74,336,48,226,50,547,292,48,224,26,202,26,94,114,70,85,182,444,18,272,74,378,292,52,26,195,70,28,19,74,446,52,74,107,96,50,116,195,250,334,18,70,63,18,150,136,272,26,380,18,94,356,48,356,74,246,26,118,19,180,18,19,114,534,26,48,151,107,226,371,116,30,96,250,492,136,162,57,294,739,30,343,52,202,189,50,859,50,26,70,184,72,204,270,48,84,250,248,138,490,206,424,26,19,204,18,28,202,158,52,326,23,182,18,94,52,160,151,18,94,30,272,92,116,116,206,85,19,72,532,18,18,202,18,598,287,18,18,481,290,558,928,338,422,180,26,378,74,595,800,206,979,18,246,50,116,184,74,250,180,48,404,40,199,712,70,18,620,331,160,250,338,532,268,642,26,239,415,162,437,360,612,334,96,151,18,404,111,426,199,155,70,488,18,979,128,217,52,30,118,136,195,426,228,228,70,162,18,180,668,316,74,206,224,224,224,19,972,294,162,107,239,356,590,734,151,114,356,334,111,558,326,96,136,979,532,854,730,63,294,448,283,52,316,224,26,202,89,74,290,85,268,488,177,67,118,136,268,250,224,23,184,48,106,52,224,202,510,145,378,89,26,151,294,96,158,70,358,57,204,206,138,48,52,123,57,145,294,184,96,57,224,510,356,30,18,184,250,123,400,57,114,18,107,18,92,305,101,136,202,576,426,26,48,238,180,19,96,48,444,228,26,136,202,26,74,979,448,734,287,158,466,620,184,48,202,397,316,45,184,89,129,448,180,261,378,180,106,48,591,224,250,151,224,238,106,316,18,158,202,140,48,140,656,48,224,309,206,74,356,331,224,657,-1,-1,74,305,360,118,19,206,316,19,334,422,114,657,184,899,30,248,358,72,30,833,261,378,415,525,642,723,833,62,979,767,338,41,19,492,800,979,437,620,965,18,979,19,979,211,979,101,94,101,35,63,490,534,246,358,94,979,246,600,28,70,133,287,573,48,18,979,63,979,26,28,979,312,133,708,378,92,979,48,221,444,400,106,26,261,979,136,833,855,226,116,62,979,979,239,239,18,107,290,321,334,921,979,972,864,199,573,723,979,89,19,811,261,63,283,26,239,400,436,250,118,541,400,378,312,979,979,972,123,189,35,761,431,26,664,18,979,19,246,180,590,62,519,233,343,979,979,84,167,761,475,150,331,805,63,26,475,444,92,431,167,63,35,189,679,771,158,67,111,26,111,979,620,151,774,979,202,129,40,701,19,415,979,979,26,840,255,195,965,979,101,842,292,28,979,979,415,114,979,85,979,356,128,375,151,18,943,63,180,107,348,48,129,290,546,745,635,67,979,979,48,356,243,979,441,101,979,177,979,899,415,979,723,107,979,290,730,63,558,41,884,979,979,979,268,118,972,979,525,979,979,502,979,107,979,72,292,730,688,336,686,160,512,268,107,979,282,979,28,195,745,348,979,182,569,906,979,67,979,979,657,859,979,569,774,371,656,246,979,70,327,576,979,979,246,979,979,67,979,202,979,979,327,979,979,510,26,468,356,180,41,979,107,928,862,19,979,239,979,700,979,979,63,979,182,314,979,94,26,189,145,290,378,50,563,48,979,92,686,979,290,664,979,334]
for i in range(len(lst)):
	last_100_episode.append(lst[i])
	avg_return.append(np.mean(last_100_episode))

plt.plot(np.arange((len(avg_return))), avg_return, label='Return')
plt.legend()
fig = plt.gcf()
plt.show()
